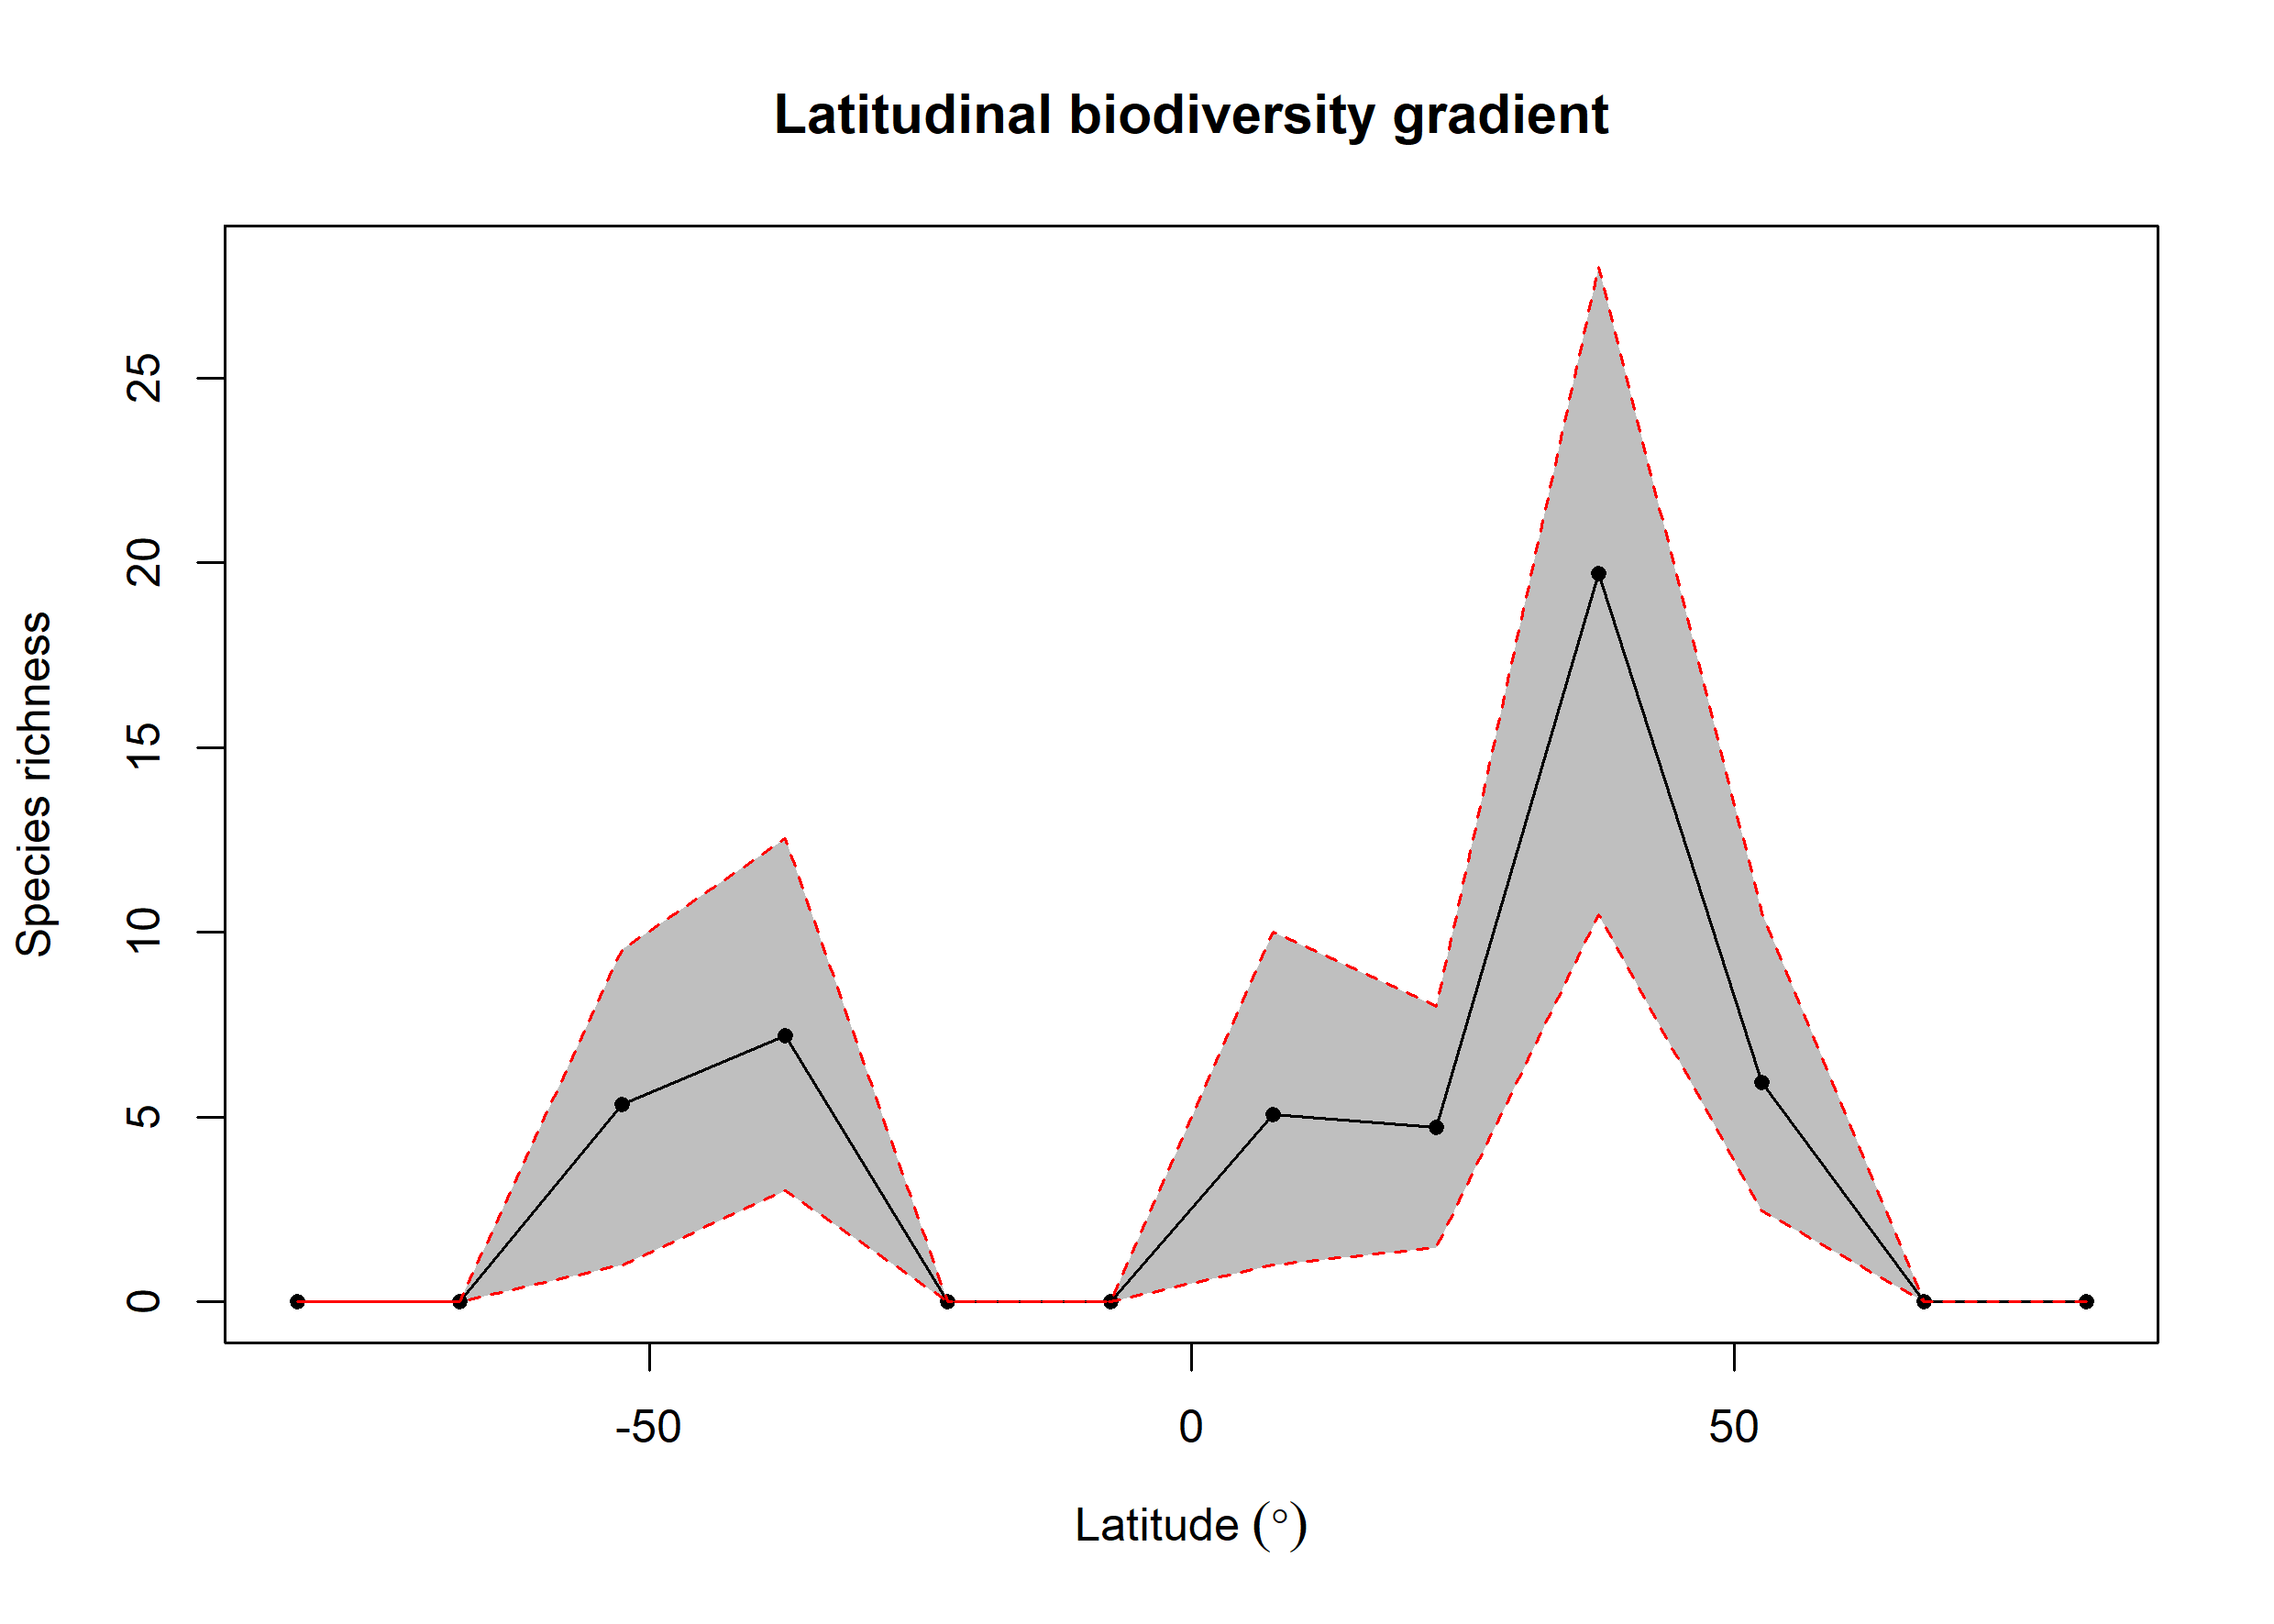

Data behind this chart, as committed beside it:
bin, max, min, mid, hemisphere, mean_richness, CI.Lower, CI.Upper
1, 90, 75, 82.5, N, 0, 0, 0
2, 75, 60, 67.5, N, 0, 0, 0
3, 60, 45, 52.5, N, 5.95, 2.475, 10.53
4, 45, 30, 37.5, N, 19.71, 10.47, 28
5, 30, 15, 22.5, N, 4.72, 1.475, 8
6, 15, 0, 7.5, N, 5.06, 1, 10
7, 0, -15, -7.5, S, 0, 0, 0
8, -15, -30, -22.5, S, 0, 0, 0
9, -30, -45, -37.5, S, 7.21, 3, 12.53
10, -45, -60, -52.5, S, 5.34, 1, 9.525
11, -60, -75, -67.5, S, 0, 0, 0
12, -75, -90, -82.5, S, 0, 0, 0
